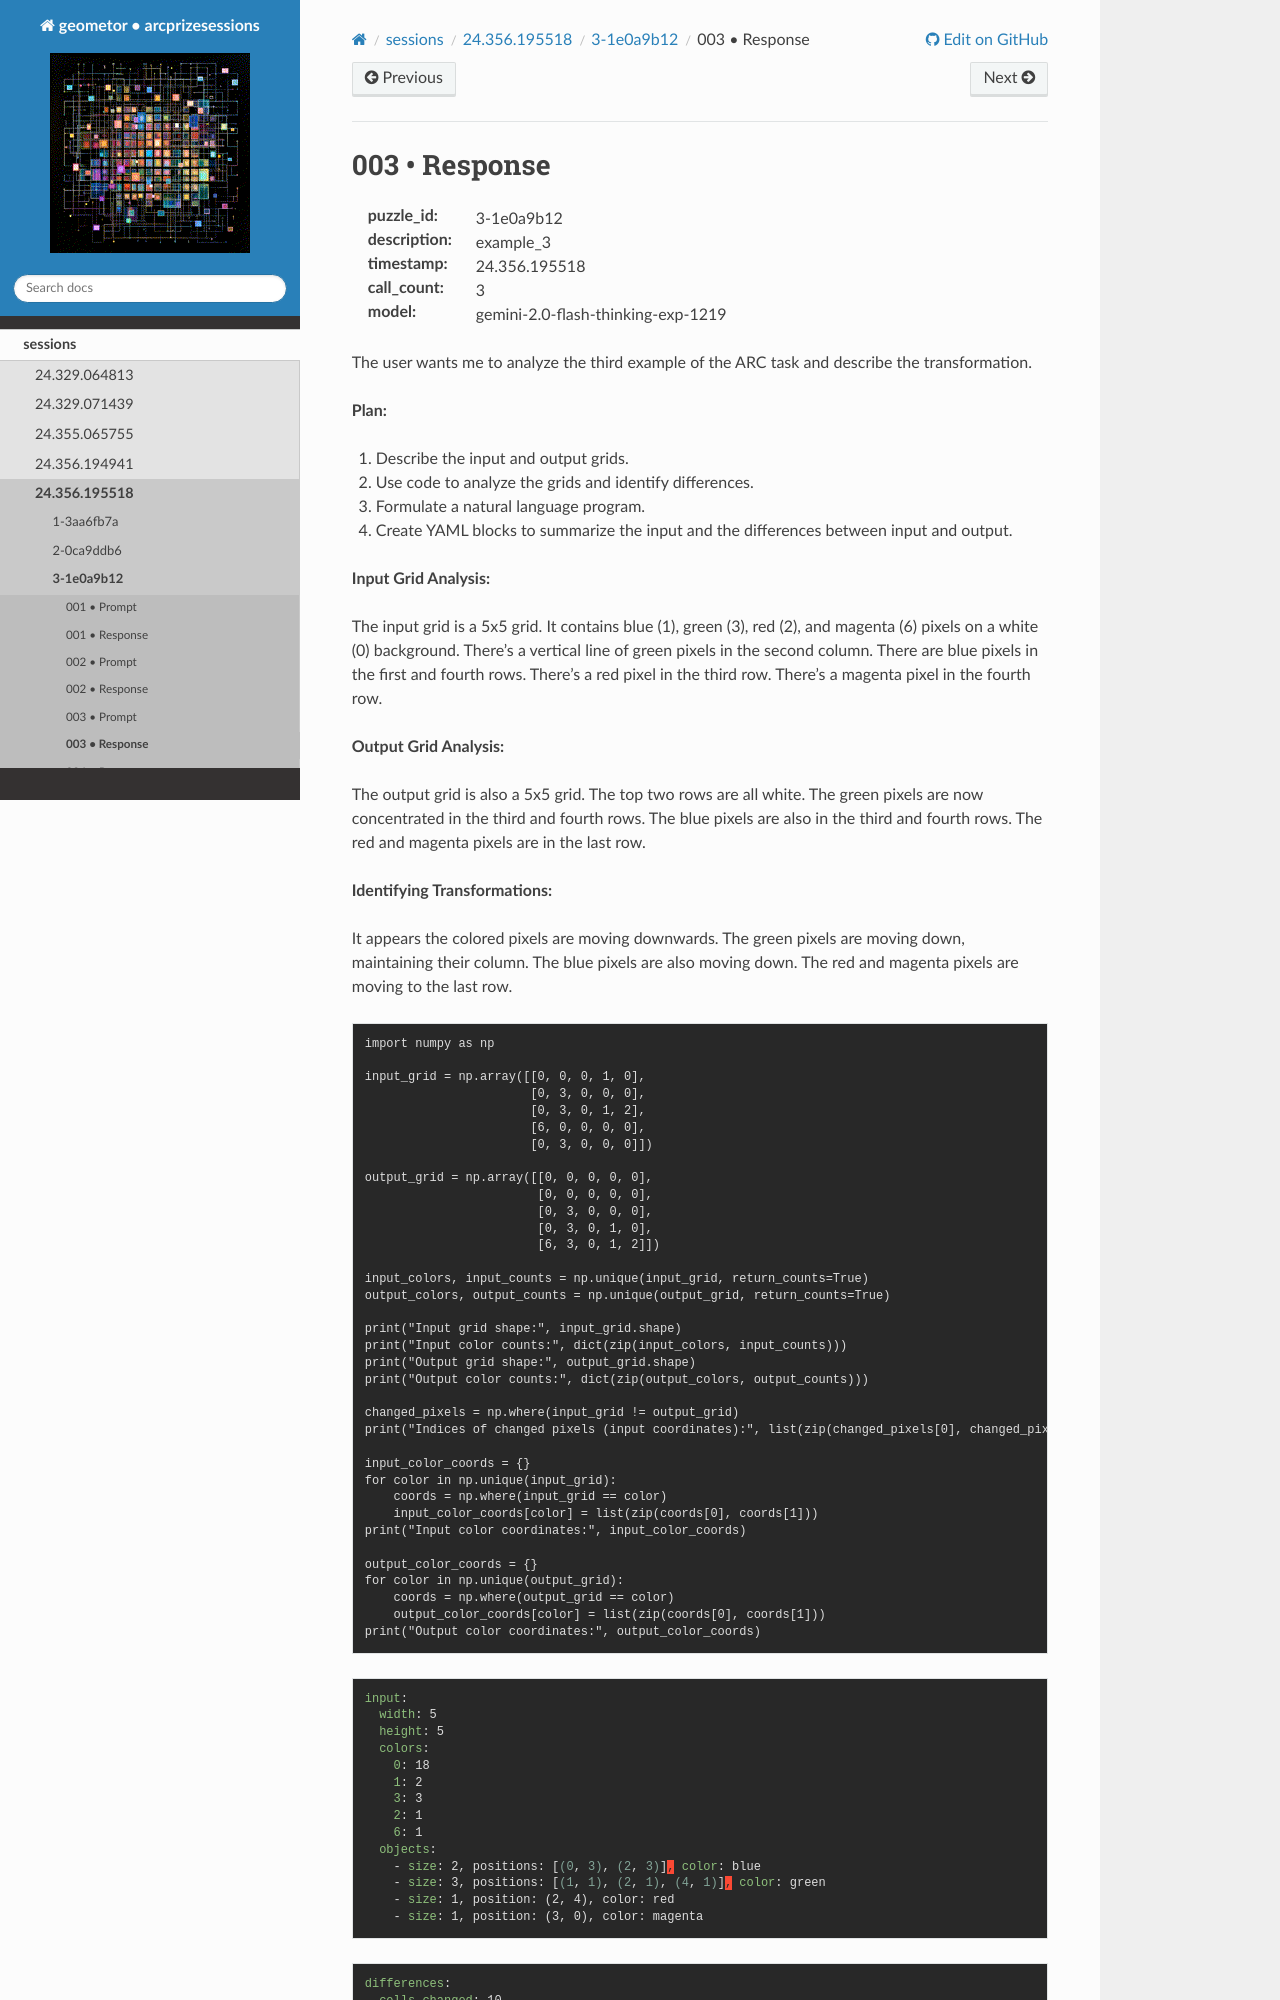

repository: geometor/arcprizesessions · page: sessions/24.356.195518/3-1e0a9b12/003-response/index.html · generator: sphinx

003 • Response
==============

:puzzle_id: 3-1e0a9b12
:description: example_3
:timestamp: 24.356.195518
:call_count: 3

:model: gemini-2.0-flash-thinking-exp-1219






The user wants me to analyze the third example of the ARC task and describe the transformation.

**Plan:**


#. Describe the input and output grids.
#. Use code to analyze the grids and identify differences.
#. Formulate a natural language program.
#. Create YAML blocks to summarize the input and the differences between input and output.

**Input Grid Analysis:**

The input grid is a 5x5 grid. It contains blue (1), green (3), red (2), and magenta (6) pixels on a white (0) background. There's a vertical line of green pixels in the second column. There are blue pixels in the first and fourth rows. There's a red pixel in the third row. There's a magenta pixel in the fourth row.

**Output Grid Analysis:**

The output grid is also a 5x5 grid. The top two rows are all white. The green pixels are now concentrated in the third and fourth rows. The blue pixels are also in the third and fourth rows. The red and magenta pixels are in the last row.

**Identifying Transformations:**

It appears the colored pixels are moving downwards. The green pixels are moving down, maintaining their column. The blue pixels are also moving down. The red and magenta pixels are moving to the last row.

.. code-block:: code_execution

   import numpy as np

   input_grid = np.array([[0, 0, 0, 1, 0],
                          [0, 3, 0, 0, 0],
                          [0, 3, 0, 1, 2],
                          [6, 0, 0, 0, 0],
                          [0, 3, 0, 0, 0]])

   output_grid = np.array([[0, 0, 0, 0, 0],
                           [0, 0, 0, 0, 0],
                           [0, 3, 0, 0, 0],
                           [0, 3, 0, 1, 0],
                           [6, 3, 0, 1, 2]])

   input_colors, input_counts = np.unique(input_grid, return_counts=True)
   output_colors, output_counts = np.unique(output_grid, return_counts=True)

   print("Input grid shape:", input_grid.shape)
   print("Input color counts:", dict(zip(input_colors, input_counts)))
   print("Output grid shape:", output_grid.shape)
   print("Output color counts:", dict(zip(output_colors, output_counts)))

   changed_pixels = np.where(input_grid != output_grid)
   print("Indices of changed pixels (input coordinates):", list(zip(changed_pixels[0], changed_pixels[1])))

   input_color_coords = {}
   for color in np.unique(input_grid):
       coords = np.where(input_grid == color)
       input_color_coords[color] = list(zip(coords[0], coords[1]))
   print("Input color coordinates:", input_color_coords)

   output_color_coords = {}
   for color in np.unique(output_grid):
       coords = np.where(output_grid == color)
       output_color_coords[color] = list(zip(coords[0], coords[1]))
   print("Output color coordinates:", output_color_coords)

.. code-block:: yaml

   input:
     width: 5
     height: 5
     colors:
       0: 18
       1: 2
       3: 3
       2: 1
       6: 1
     objects:
       - size: 2, positions: [(0, 3), (2, 3)], color: blue
       - size: 3, positions: [(1, 1), (2, 1), (4, 1)], color: green
       - size: 1, position: (2, 4), color: red
       - size: 1, position: (3, 0), color: magenta

.. code-block:: yaml
